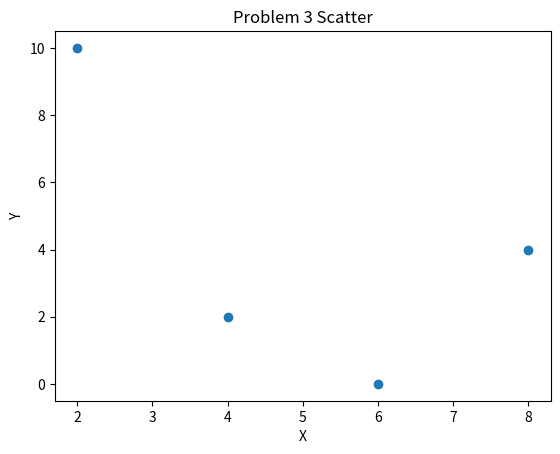

This figure's Python source:
import numpy as np
import matplotlib.pyplot as plt

X = [2, 4, 6, 8]
Y = [10, 2, 0, 4]

plt.scatter(X, Y)
plt.xlabel("X")
plt.ylabel("Y")
plt.title("Problem 3 Scatter")
plt.show()
